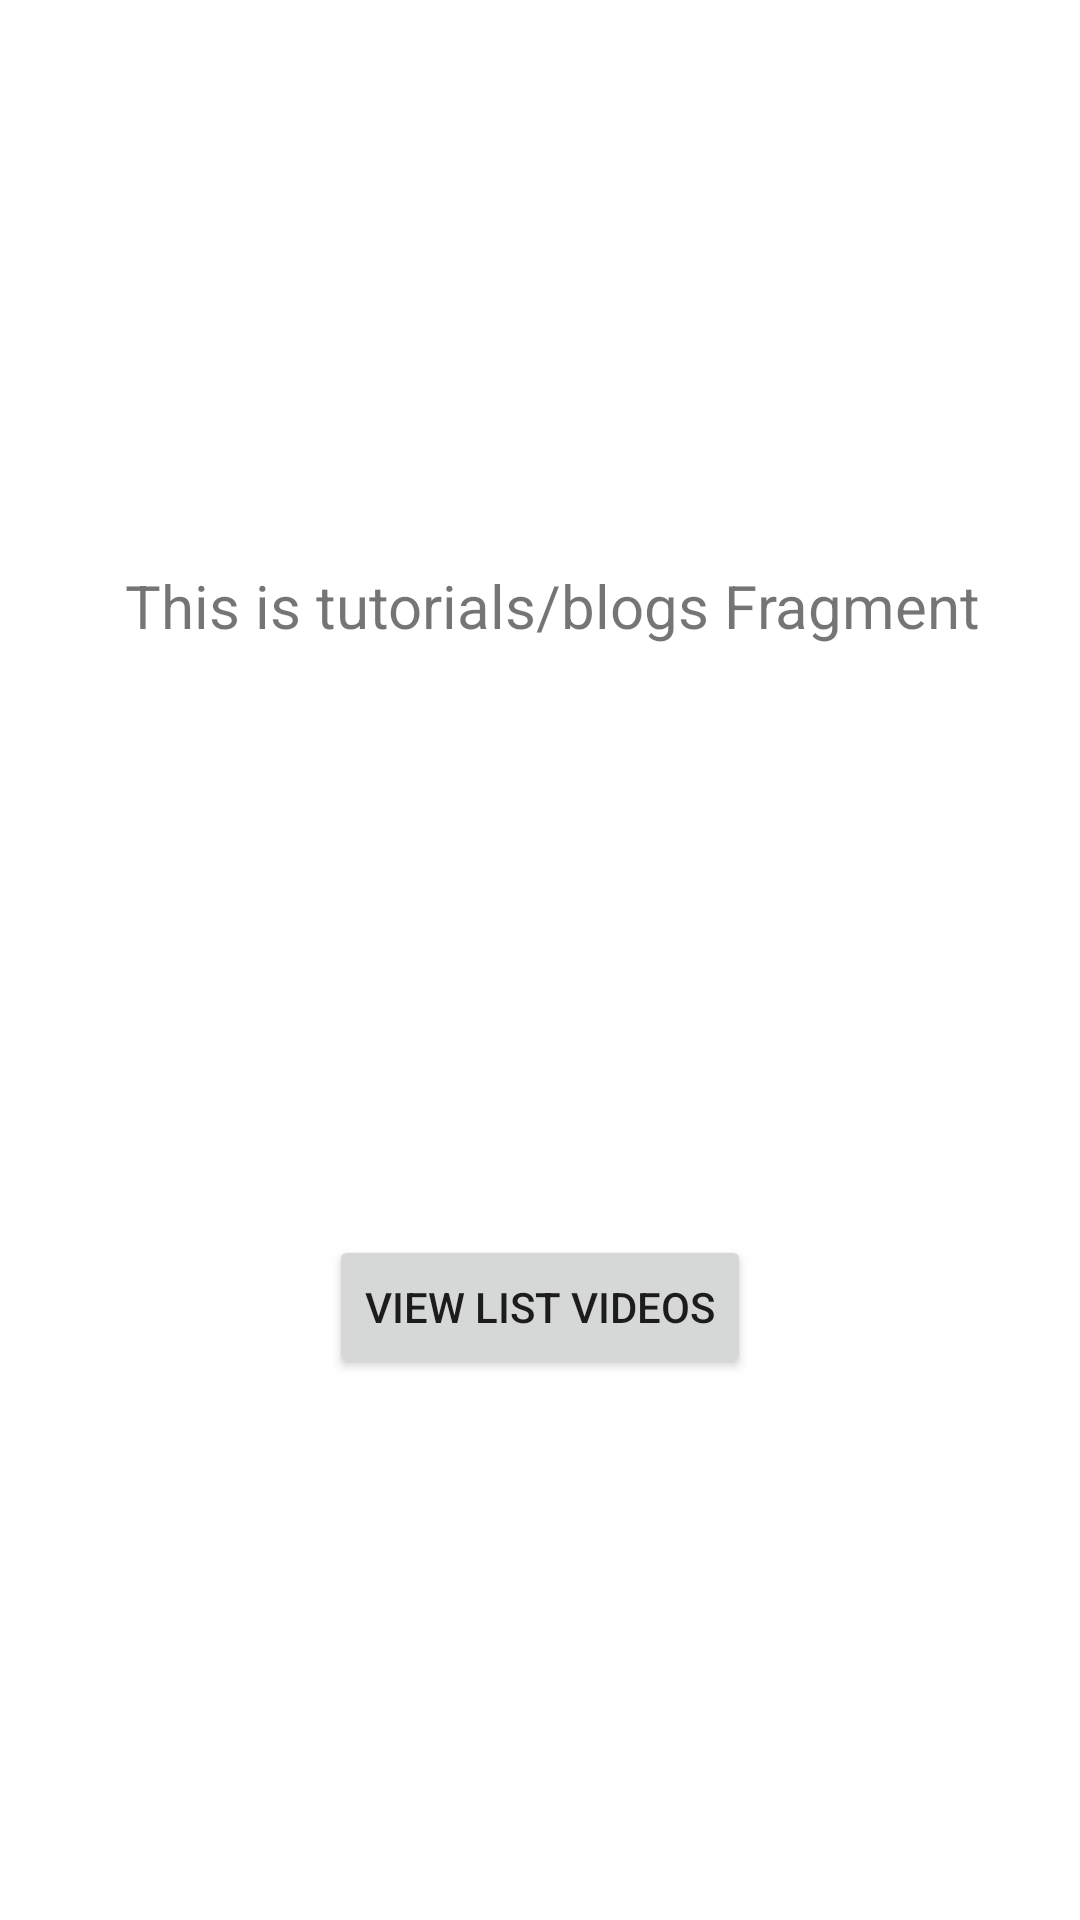

Produce the Android XML layout that renders to this screen, including the resource entries it uses.
<!-- AndroidManifest.xml: application theme Theme.BotanicalAssistant -->
<!-- res/layout/fragment_slideshow.xml -->
<?xml version="1.0" encoding="utf-8"?>
<androidx.constraintlayout.widget.ConstraintLayout xmlns:android="http://schemas.android.com/apk/res/android"
    xmlns:app="http://schemas.android.com/apk/res-auto"
    xmlns:tools="http://schemas.android.com/tools"
    android:layout_width="match_parent"
    android:layout_height="match_parent"
    tools:context=".ui.slideshow.SlideshowFragment">

    <TextView
        android:id="@+id/text_slideshow"
        android:layout_width="match_parent"
        android:layout_height="wrap_content"
        android:layout_marginStart="8dp"
        android:layout_marginTop="8dp"
        android:text="This is tutorials/blogs Fragment"
        android:textAlignment="center"
        android:textSize="20sp"
        app:layout_constraintBottom_toTopOf="@+id/button_to_videos"
        app:layout_constraintEnd_toEndOf="parent"
        app:layout_constraintStart_toStartOf="parent"
        app:layout_constraintTop_toTopOf="parent" />

    <Button
        android:id="@+id/button_to_videos"
        android:layout_width="wrap_content"
        android:layout_height="wrap_content"
        android:text="View List Videos"
        app:layout_constraintEnd_toEndOf="parent"
        app:layout_constraintStart_toStartOf="parent"
        app:layout_constraintTop_toBottomOf="@+id/text_slideshow"
        app:layout_constraintBottom_toBottomOf="parent"
        android:layout_marginTop="16dp"/>

</androidx.constraintlayout.widget.ConstraintLayout>
<!-- resources referenced by this layout -->
<resources>
  <style name="Theme.BotanicalAssistant" parent="Theme.MaterialComponents.DayNight.DarkActionBar">
          
          <item name="colorPrimary">@color/primary_color</item>
          <item name="colorPrimaryVariant">@color/primary_variant_color</item>
          <item name="colorOnPrimary">@color/on_primary_color</item>
          
          <item name="colorSecondary">@color/secondary_color</item>
          <item name="colorSecondaryVariant">@color/secondary_variant_color</item>
          <item name="colorOnSecondary">@color/on_secondary_color</item>
          
          <item name="android:statusBarColor">?attr/colorPrimaryVariant</item>
          
  
          
          <item name="colorControlNormal">@color/primary_color</item>
          <item name="colorControlActivated">@color/primary_color</item>
  
          <item name="colorOnBackground">@color/color_on_background</item>
          <item name="colorOnSurfaceVariant">@color/color_on_surface_variant</item>
      </style>
  <color name="primary_color">#293829</color>
  <color name="primary_variant_color">#4A594A</color>
  <color name="on_primary_color">#FFFFFF</color>
  <color name="secondary_color">#627162</color>
  <color name="secondary_variant_color">#4A594A</color>
  <color name="on_secondary_color">#FFFFFF</color>
  <color name="color_on_background">#293829</color>
  <color name="color_on_surface_variant">#757575</color>
</resources>
